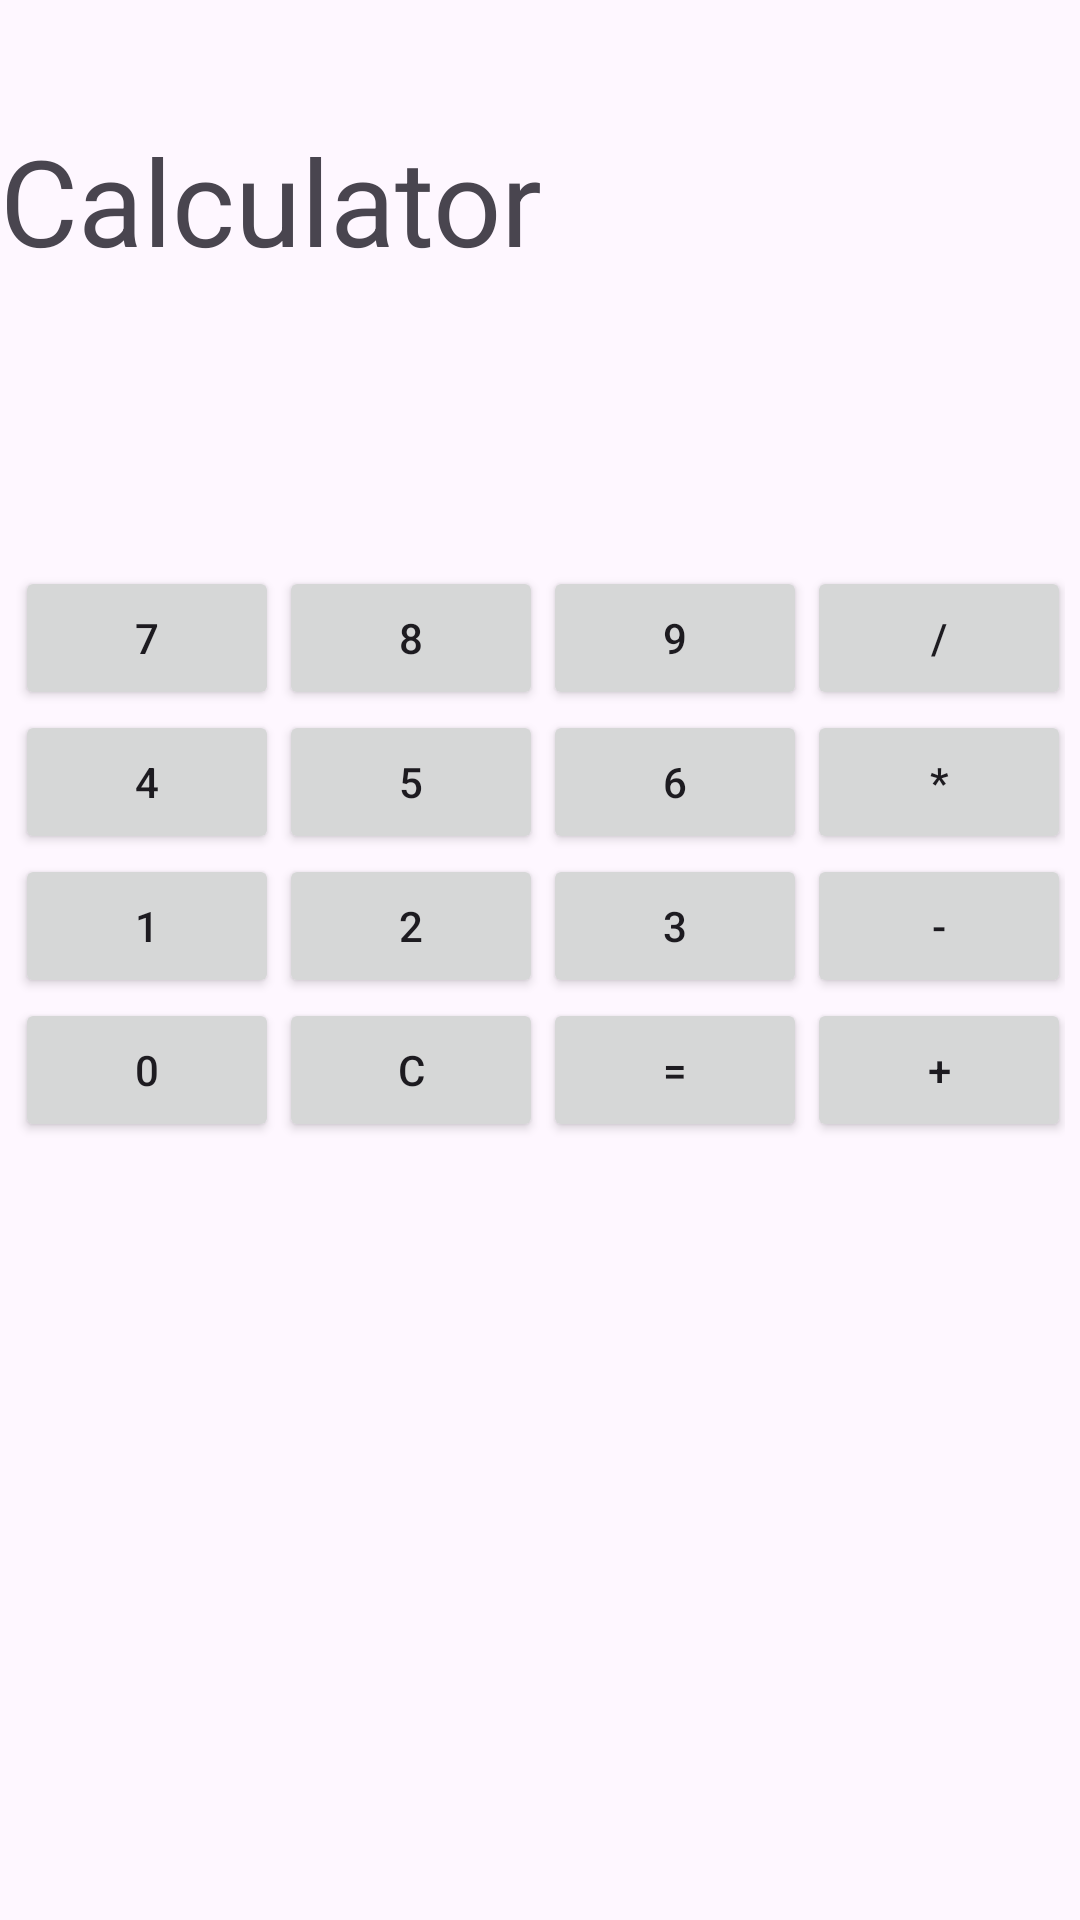

Layout XML and referenced resources for this Android screen:
<!-- AndroidManifest.xml: application theme Theme.MeroApp -->
<!-- res/layout/activity_calculator.xml -->
<?xml version="1.0" encoding="utf-8"?>
<LinearLayout xmlns:android="http://schemas.android.com/apk/res/android"
    xmlns:app="http://schemas.android.com/apk/res-auto"
    xmlns:tools="http://schemas.android.com/tools"
    android:id="@+id/calculator"
    android:layout_width="match_parent"
    android:layout_height="match_parent"
    tools:context=".CalculatorActivity"
    android:layout_margin="5sp"
    android:orientation="vertical">
    <TextView
        android:layout_width="match_parent"
        android:layout_height="wrap_content"
        android:text="@string/calculate"
        android:textSize="40sp"
        android:layout_marginTop="40sp"
        />

    <TextView
        android:layout_width="match_parent"
        android:layout_height="wrap_content"
        android:id="@+id/editTextView"
        android:textSize="30sp"
        android:layout_marginTop="40dp"
        android:textAlignment="textEnd"
        android:layout_marginBottom="10sp"

        />
    <GridLayout
        android:layout_width="match_parent"
        android:layout_height="wrap_content"
        android:columnCount="4"
        android:rowCount="5"
        android:padding="5sp"

        >
        <Button android:text="7" android:onClick="btnClick"/>
        <Button android:text="8" android:onClick="btnClick"/>
        <Button android:text="9" android:onClick="btnClick"/>
        <Button android:text="/" android:onClick="btnClick"/>

        <Button android:text="4" android:onClick="btnClick"/>
        <Button android:text="5" android:onClick="btnClick"/>
        <Button android:text="6" android:onClick="btnClick"/>
        <Button android:text="*" android:onClick="btnClick"/>

        <Button android:text="1" android:onClick="btnClick"/>
        <Button android:text="2" android:onClick="btnClick"/>
        <Button android:text="3" android:onClick="btnClick"/>
        <Button android:text="-" android:onClick="btnClick"/>

        <Button android:text="0" android:onClick="btnClick"/>
        <Button android:text="C" android:onClick="btnClick"/>
        <Button android:text="=" android:onClick="btnClick"/>
        <Button android:text="+" android:onClick="btnClick"/>


    </GridLayout>
</LinearLayout>
<!-- resources referenced by this layout -->
<resources>
  <string name="calculate">Calculator</string>
  <style name="Theme.MeroApp" parent="Base.Theme.MeroApp" />
  <style name="Base.Theme.MeroApp" parent="Theme.Material3.DayNight.NoActionBar">
          
          
      </style>
</resources>
